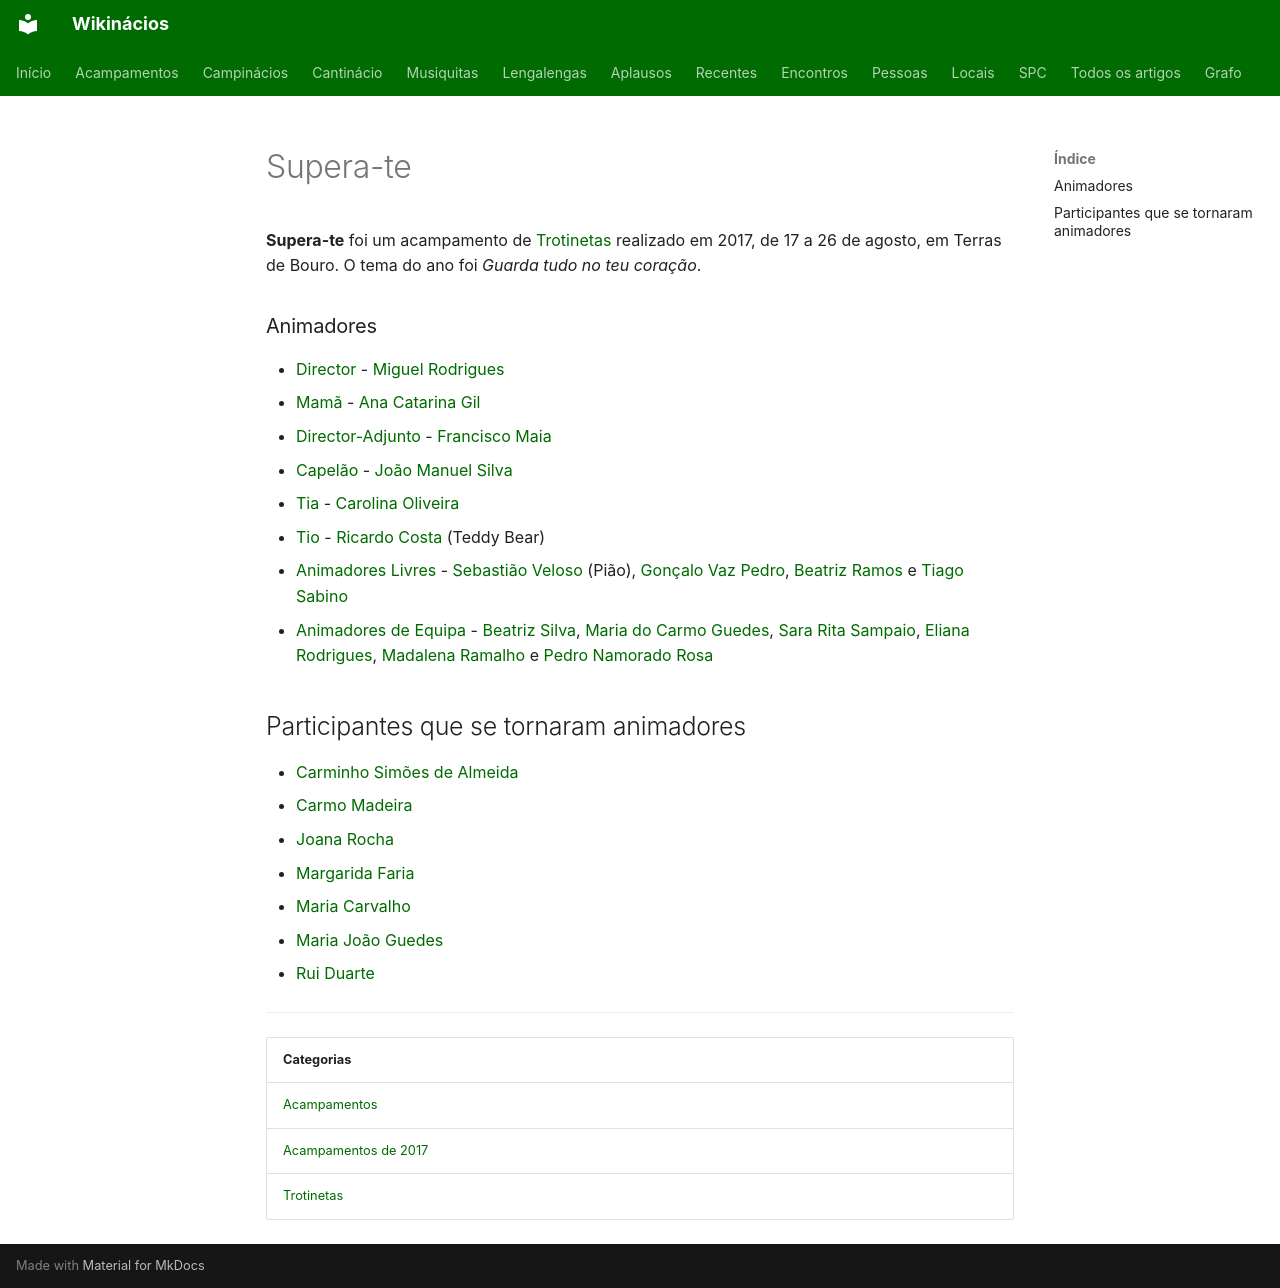

repository: neteinstein/Campinacios · page: Acampamentos/2017/Supera-te.html · generator: mkdocs

# Supera-te

**Supera-te** foi um acampamento de [Trotinetas](../../Categorias/Trotinetas.md) realizado em 2017, de 17 a 26 de agosto, em Terras de Bouro. O tema do ano foi *Guarda tudo no teu coração*.

### Animadores

- [Director](../../Cargos/Director.md) - [Miguel Rodrigues](../../Pessoas/J/Jo%C3%A3o%20Miguel%20Rodrigues.md)
- [Mamã](../../Cargos/Mam%C3%A3.md) - [Ana Catarina Gil](../../Pessoas/A/Ana%20Catarina%20Gil.md)
- [Director-Adjunto](../../Cargos/Director-Adjunto.md) - [Francisco Maia](../../Pessoas/F/Francisco%20Maia.md)
- [Capelão](../../Cargos/Capel%C3%A3o.md) - [João Manuel Silva](../../Pessoas/J/Jo%C3%A3o%20Manuel%20Silva.md)
- [Tia](../../Cargos/Tio.md) - [Carolina Oliveira](../../Pessoas/C/Carolina%20Oliveira.md)
- [Tio](../../Cargos/Tio.md) - [Ricardo Costa](../../Pessoas/R/Ricardo%20Costa.md) (Teddy Bear)
- [Animadores Livres](../../Cargos/Animador%20Livre.md) - [Sebastião Veloso](../../Pessoas/S/Sebasti%C3%A3o%20Veloso.md) (Pião), [Gonçalo Vaz Pedro](../../Pessoas/G/Gon%C3%A7alo%20Vaz%20Pedro.md), [Beatriz Ramos](../../Pessoas/B/Beatriz%20Ramos.md) e [Tiago Sabino](../../Pessoas/T/Tiago%20Sabino.md)
- [Animadores de Equipa](../../Cargos/Animador%20de%20Equipa.md) - [Beatriz Silva](../../Pessoas/B/Beatriz%20Silva.md), [Maria do Carmo Guedes](../../Pessoas/M/Maria%20do%20Carmo%20Guedes.md), [Sara Rita Sampaio](../../Pessoas/S/Sara%20Rita%20Sampaio.md), [Eliana Rodrigues](../../Pessoas/E/Eliana%20Rodrigues.md), [Madalena Ramalho](../../Pessoas/M/Madalena%20Ramalho.md) e [Pedro Namorado Rosa](../../Pessoas/P/Pedro%20Rosa.md)

## Participantes que se tornaram animadores

- [Carminho Simões de Almeida](../../Pessoas/C/Carminho%20Sim%C3%B5es%20de%20Almeida.md)
- [Carmo Madeira](../../Pessoas/C/Carmo%20Madeira.md)
- [Joana Rocha](../../Pessoas/J/Joana%20Rocha.md)
- [Margarida Faria](../../Pessoas/M/Margarida%20Faria.md)
- [Maria Carvalho](../../Pessoas/M/Maria%20Carvalho.md)
- [Maria João Guedes](../../Pessoas/M/Maria%20Jo%C3%A3o%20Guedes.md)
- [Rui Duarte](../../Pessoas/R/Rui%20Duarte.md)

---

| Categorias |
| --- |
| [Acampamentos](../../Categorias/Acampamentos.md) |
| [Acampamentos de 2017](../../Categorias/Acampamentos%20de%202017.md) |
| [Trotinetas](../../Categorias/Trotinetas.md) |
